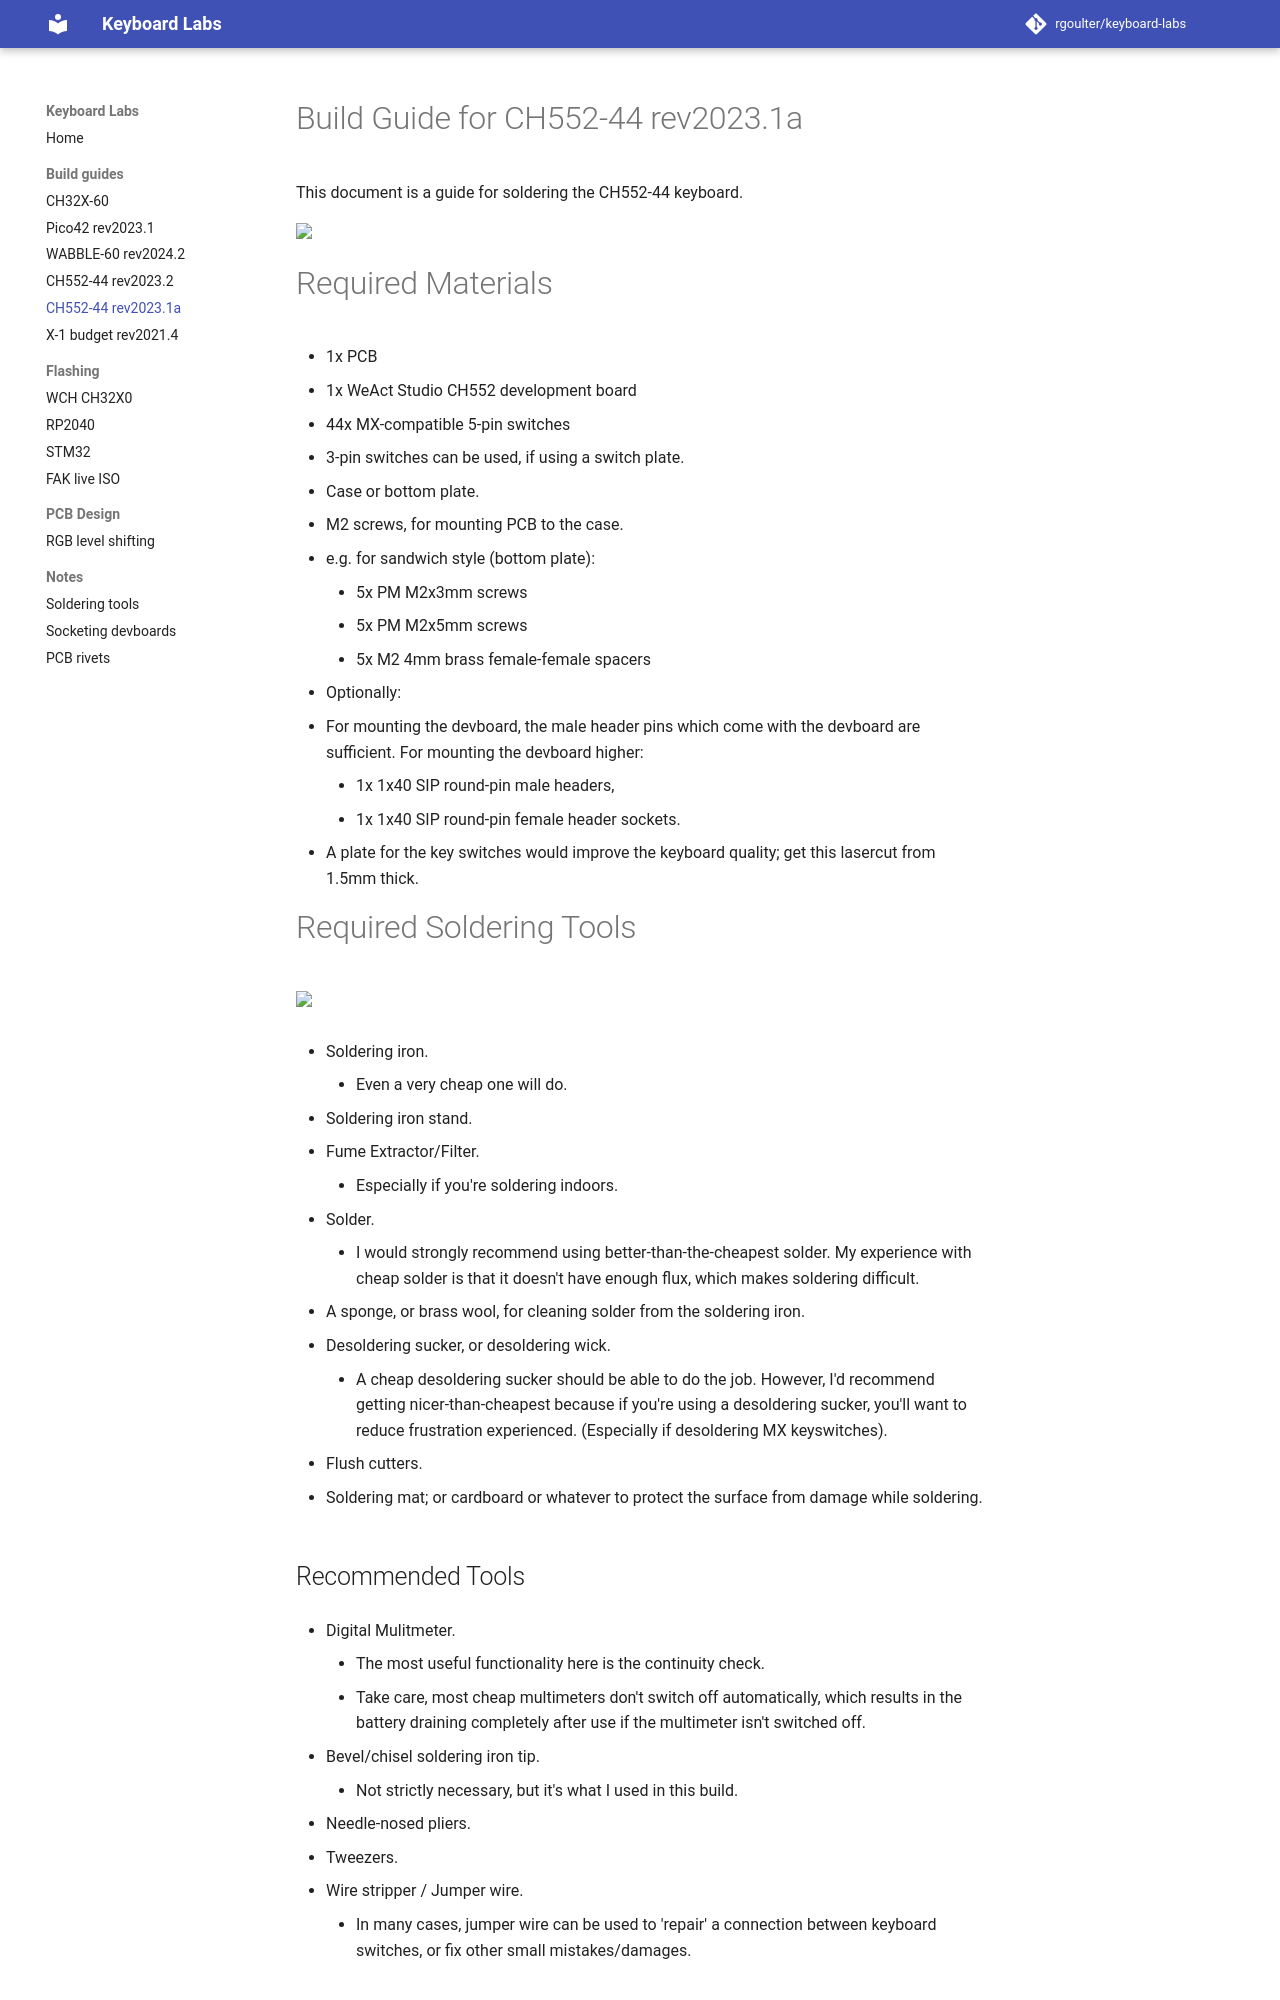

repository: rgoulter/keyboard-labs · page: docs/buildguide-keyboard_ch552-44-rev2023.1a/index.html · generator: mkdocs

# Build Guide for CH552-44 rev2023.1a

This document is a guide for soldering the CH552-44 keyboard.

<img src="https://raw.githubusercontent.com/rgoulter/keyboard-labs/master/docs/images/keyboards/ch552-44/ch552_44-sandwich-top.JPG" width=600 />

# Required Materials

- 1x PCB
- 1x WeAct Studio CH552 development board
- 44x MX-compatible 5-pin switches
  - 3-pin switches can be used, if using a switch plate.
- Case or bottom plate.
- M2 screws, for mounting PCB to the case.
  - e.g. for sandwich style (bottom plate):
    - 5x PM M2x3mm screws
    - 5x PM M2x5mm screws
    - 5x M2 4mm brass female-female spacers

- Optionally:
  - For mounting the devboard,
     the male header pins which come with the devboard are sufficient.
    For mounting the devboard higher:
    - 1x 1x40 SIP round-pin male headers,
    - 1x 1x40 SIP round-pin female header sockets.
  - A plate for the key switches would improve the keyboard quality;
    get this lasercut from 1.5mm thick.


# Required Soldering Tools

--8<-- "includes/soldering-tools-body.md"

# Build Guide

The soldering required for this keyboard is very simple. (Simpler than soldering practice kits).

1. Solder the diodes for the switches.

2. Solder the dev board (and whatever headers for the dev board).
   (Since the CH552-44 uses P1.2 and P1.3, ensure SB1 is bridged, and SB2 is bridged).

3. Using the switch plate to align the switches, solder the switches in.
